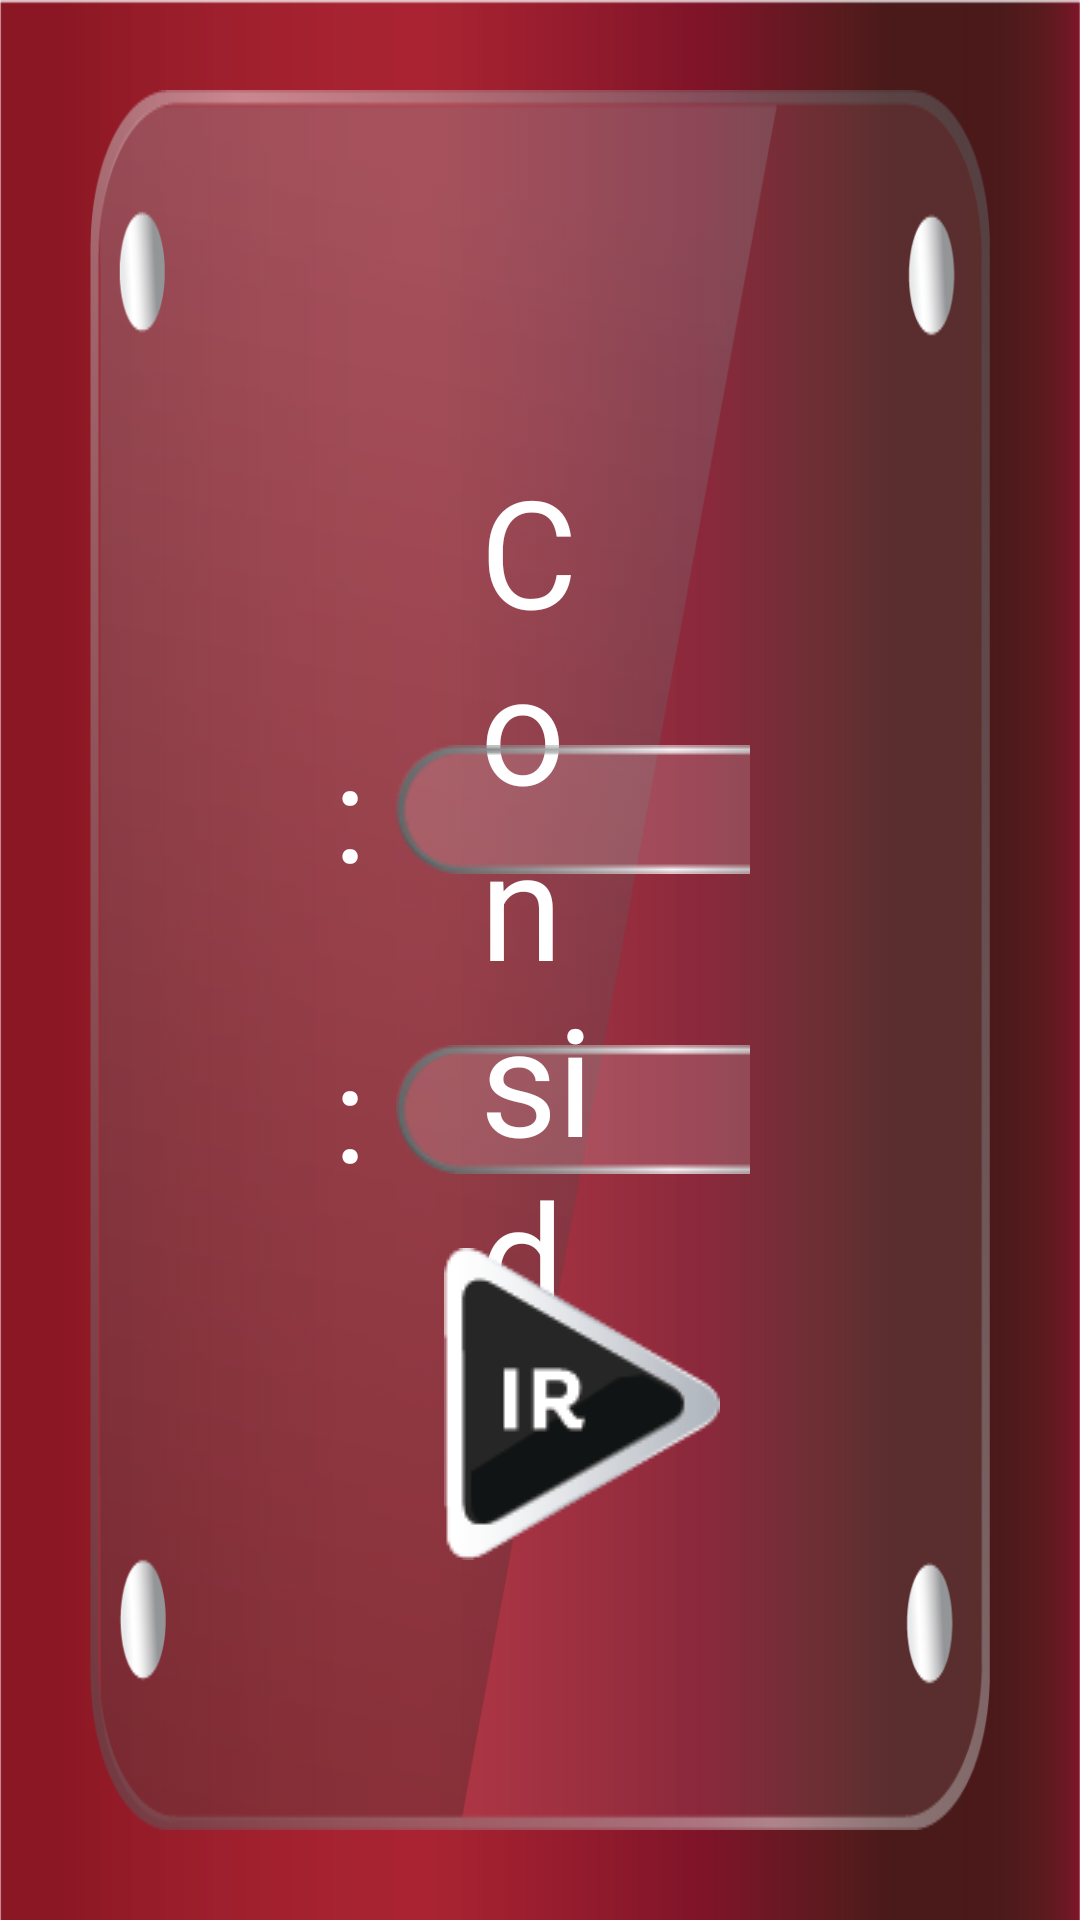

Here is an Android app screen rendered from its layout file. Give the layout XML and the strings, colors and styles it references.
<!-- AndroidManifest.xml: application theme AppTheme -->
<!-- res/layout/activity_decision.xml -->
<RelativeLayout xmlns:android="http://schemas.android.com/apk/res/android"
    xmlns:tools="http://schemas.android.com/tools"
    android:layout_width="match_parent"
    android:layout_height="match_parent"
    android:background="@drawable/fondorojo"
    tools:context="net.grapesoft.www.colgate.tusdatos">

    <LinearLayout
        android:orientation="vertical"
        android:layout_width="fill_parent"
        android:layout_height="fill_parent"
        android:background="@drawable/fondo"
        android:layout_margin="30dp"
        android:weightSum="90"
        android:padding="50dp">

        <FrameLayout
            android:layout_width="match_parent"
            android:layout_height="match_parent"
            android:layout_margin="30dp">

            <LinearLayout
                android:orientation="horizontal"
                android:layout_width="fill_parent"
                android:layout_height="wrap_content"
                android:layout_gravity="center_horizontal|top"
                android:weightSum="10"
                android:layout_margin="30dp">

                <ImageView
                    android:layout_width="wrap_content"
                    android:layout_height="wrap_content"
                    android:id="@+id/ImgDatos"
                    android:src="@drawable/diente"
                    android:layout_marginLeft="10dp"
                    android:layout_marginTop="10dp" />

                <TextView
                    android:layout_width="wrap_content"
                    android:layout_height="wrap_content"
                    android:textAppearance="?android:attr/textAppearanceLarge"
                    android:text="Considero como prioridad en mi cuidado bucal:"
                    android:id="@+id/tvTitulo"
                    android:textColor="#ffffff"
                    android:textSize="50dp"
                    android:layout_margin="10dp" />
            </LinearLayout>

            <ImageView
                android:layout_width="wrap_content"
                android:layout_height="wrap_content"
                android:id="@+id/btnIr"
                android:layout_gravity="right|bottom"
                android:src="@drawable/ir"

                android:layout_weight="7"
                android:layout_margin="10dp"
                android:layout_marginBottom=".3dp" />

            <LinearLayout
                android:orientation="vertical"
                android:layout_width="500dp"
                android:layout_height="wrap_content"
                android:layout_gravity="center"
                android:layout_weight="30"
                android:weightSum="10">

                <LinearLayout
                    android:orientation="horizontal"
                    android:layout_width="match_parent"
                    android:layout_height="match_parent"
                    android:layout_weight="5"
                    android:weightSum="10"
                    android:padding="10dp">

                    <TextView
                        android:layout_width="fill_parent"
                        android:layout_height="wrap_content"
                        android:textAppearance="?android:attr/textAppearanceLarge"
                        android:text="Sexo:"
                        android:id="@+id/tvSexo"
                        android:layout_weight="3"
                        android:textAlignment="textEnd"
                        android:padding="10dp"
                        android:textColor="#ffffff"
                        android:textSize="45dp" />

                    <Spinner
                        android:layout_width="fill_parent"
                        android:layout_height="wrap_content"
                        android:id="@+id/spSexo"
                        android:layout_gravity="center"
                        android:background="@drawable/drop"
                        android:layout_weight="3"
                        android:padding="10dp" />

                    <LinearLayout
                        android:orientation="horizontal"
                        android:layout_width="fill_parent"
                        android:layout_height="match_parent"
                        android:layout_weight="3"></LinearLayout>
                </LinearLayout>

                <LinearLayout
                    android:orientation="horizontal"
                    android:layout_width="match_parent"
                    android:layout_height="match_parent"
                    android:layout_weight="5"
                    android:weightSum="10"
                    android:padding="10dp">
                    <TextView
                        android:layout_width="fill_parent"
                        android:layout_height="wrap_content"
                        android:textAppearance="?android:attr/textAppearanceLarge"
                        android:text="Edad:"
                        android:id="@+id/tvEdad"
                        android:layout_weight="3"
                        android:textAlignment="textEnd"
                        android:padding="10dp"
                        android:textSize="45dp"
                        android:textColor="#ffffff" />
                    <Spinner
                        android:layout_width="fill_parent"
                        android:layout_height="wrap_content"
                        android:id="@+id/spEdad"
                        android:layout_gravity="center"
                        android:background="@drawable/drop"
                        android:layout_weight="3"
                        android:padding="10dp" />
                    <LinearLayout
                        android:orientation="horizontal"
                        android:layout_width="fill_parent"
                        android:layout_height="match_parent"
                        android:layout_weight="3"></LinearLayout>

                </LinearLayout>
            </LinearLayout>

        </FrameLayout>

    </LinearLayout>


</RelativeLayout>
<!-- resources referenced by this layout -->
<resources>
  <!-- drawable diente: png bitmap (mipmap-xxxhdpi, 12244 bytes) -->
  <!-- drawable drop: png bitmap (drawable, 3420 bytes) -->
  <!-- drawable fondo: png bitmap (drawable, 47433 bytes) -->
  <!-- drawable fondorojo: png bitmap (drawable, 5407 bytes) -->
  <!-- drawable ir: png bitmap (drawable, 4891 bytes) -->
  <style name="AppTheme" parent="Theme.AppCompat.Light.NoActionBar">
          
          <item name="colorPrimary">@color/colorPrimary</item>
          <item name="colorPrimaryDark">@color/colorPrimaryDark</item>
          <item name="colorAccent">@color/colorAccent</item>
      </style>
  <!-- not gathered from this repository: default colours our renderer supplied (Android Studio template values) -->
  <color name="colorPrimary">#FF6200EE</color>
  <color name="colorPrimaryDark">#FF3700B3</color>
  <color name="colorAccent">#FF03DAC5</color>
</resources>
